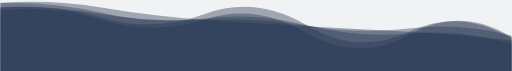
t = 0.00 s
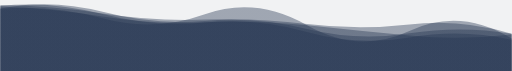
t = 1.67 s
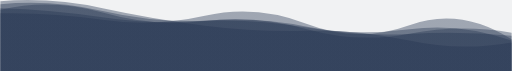
t = 3.33 s
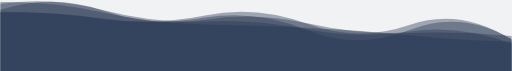
t = 5.00 s
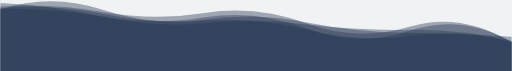
t = 6.67 s
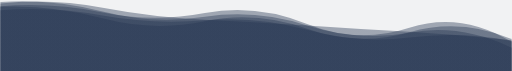
t = 8.34 s

The animated SVG that drew these frames (rendered in a browser with its animation timeline set to each time). Animation: 5 SMIL elements (animate=5); one cycle of 10.00 s, repeats indefinitely.

<svg xmlns="http://www.w3.org/2000/svg" xmlns:xlink="http://www.w3.org/1999/xlink" style="margin:auto;background:#f1f2f3;display:block;z-index:1;position:relative" width="1440" height="200" preserveAspectRatio="xMidYMid" viewBox="0 0 1440 200">
<g transform="translate(720,100) scale(1,-1) translate(-720,-100)"><linearGradient id="lg-0.541731814586218" x1="0" x2="1" y1="0" y2="0">
  <stop stop-color="#253551" offset="0"></stop>
  <stop stop-color="#253551" offset="1"></stop>
</linearGradient><path d="" fill="url(#lg-0.541731814586218)" opacity="0.4">
  <animate attributeName="d" dur="10s" repeatCount="indefinite" keyTimes="0;0.333;0.667;1" calcMode="spline" keySplines="0.5 0 0.5 1;0.5 0 0.5 1;0.5 0 0.5 1" begin="0s" values="M0 0L 0 170.35567130625418Q 144 187.97455349751124  288 143.67576708165853T 576 145.58144686118254T 864 107.04610771655659T 1152 103.10038039210683T 1440 95.86948580651855L 1440 0 Z;M0 0L 0 196.73025529152454Q 144 208.04100454548694  288 176.92488545870495T 576 127.65011404429043T 864 113.18050223188516T 1152 85.72812005126598T 1440 80.33626531693642L 1440 0 Z;M0 0L 0 191.4570259412034Q 144 185.20492535695604  288 153.27759210414953T 576 134.81298624274405T 864 130.95552389300474T 1152 115.85838049911993T 1440 84.91434194247489L 1440 0 Z;M0 0L 0 170.35567130625418Q 144 187.97455349751124  288 143.67576708165853T 576 145.58144686118254T 864 107.04610771655659T 1152 103.10038039210683T 1440 95.86948580651855L 1440 0 Z"></animate>
</path><path d="" fill="url(#lg-0.541731814586218)" opacity="0.4">
  <animate attributeName="d" dur="10s" repeatCount="indefinite" keyTimes="0;0.333;0.667;1" calcMode="spline" keySplines="0.5 0 0.5 1;0.5 0 0.5 1;0.5 0 0.5 1" begin="-2s" values="M0 0L 0 170.95276100128257Q 144 181.90005708372692  288 156.0390344465429T 576 142.9767465511986T 864 115.68405234211522T 1152 93.79450725248152T 1440 84.38305867878427L 1440 0 Z;M0 0L 0 184.84958857918943Q 144 184.04693815175773  288 161.81089380857512T 576 144.89923860842157T 864 132.79121373327266T 1152 131.50283925989572T 1440 105.67441554641874L 1440 0 Z;M0 0L 0 189.53209671636637Q 144 209.99775709277765  288 172.1271358315685T 576 139.71918771406467T 864 117.90763268687795T 1152 111.30020300570337T 1440 76.4954916875373L 1440 0 Z;M0 0L 0 170.95276100128257Q 144 181.90005708372692  288 156.0390344465429T 576 142.9767465511986T 864 115.68405234211522T 1152 93.79450725248152T 1440 84.38305867878427L 1440 0 Z"></animate>
</path><path d="" fill="url(#lg-0.541731814586218)" opacity="0.4">
  <animate attributeName="d" dur="10s" repeatCount="indefinite" keyTimes="0;0.333;0.667;1" calcMode="spline" keySplines="0.5 0 0.5 1;0.5 0 0.5 1;0.5 0 0.5 1" begin="-4s" values="M0 0L 0 172.11707358978362Q 144 221.48913117943408  288 171.9417698068942T 576 145.2508248872916T 864 137.51265823749168T 1152 107.18231292130226T 1440 96.9769014991023L 1440 0 Z;M0 0L 0 193.59742377281796Q 144 202.23764295911354  288 179.38516094716886T 576 144.55558807296939T 864 126.76953651117618T 1152 110.86885674357417T 1440 84.9609434340525L 1440 0 Z;M0 0L 0 172.86456504741722Q 144 204.91423510256539  288 164.21613321607958T 576 140.4760787934385T 864 116.63409126715891T 1152 105.095671460646T 1440 108.78106895552143L 1440 0 Z;M0 0L 0 172.11707358978362Q 144 221.48913117943408  288 171.9417698068942T 576 145.2508248872916T 864 137.51265823749168T 1152 107.18231292130226T 1440 96.9769014991023L 1440 0 Z"></animate>
</path><path d="" fill="url(#lg-0.541731814586218)" opacity="0.4">
  <animate attributeName="d" dur="10s" repeatCount="indefinite" keyTimes="0;0.333;0.667;1" calcMode="spline" keySplines="0.5 0 0.5 1;0.5 0 0.5 1;0.5 0 0.5 1" begin="-6s" values="M0 0L 0 161.31675028831273Q 144 163.18133472724887  288 143.84481279653974T 576 155.19740111643193T 864 132.8258860002324T 1152 130.56753723701777T 1440 89.06707470045583L 1440 0 Z;M0 0L 0 183.2708557475318Q 144 193.85864594686413  288 168.01692419545492T 576 164.02167615821833T 864 133.5798699758172T 1152 124.05754315908982T 1440 80.43094030817913L 1440 0 Z;M0 0L 0 177.82378982318397Q 144 192.6290829174883  288 149.0983753373471T 576 160.68971524059924T 864 128.09967927618933T 1152 109.4600226522418T 1440 91.79302277714629L 1440 0 Z;M0 0L 0 161.31675028831273Q 144 163.18133472724887  288 143.84481279653974T 576 155.19740111643193T 864 132.8258860002324T 1152 130.56753723701777T 1440 89.06707470045583L 1440 0 Z"></animate>
</path><path d="" fill="url(#lg-0.541731814586218)" opacity="0.4">
  <animate attributeName="d" dur="10s" repeatCount="indefinite" keyTimes="0;0.333;0.667;1" calcMode="spline" keySplines="0.5 0 0.5 1;0.5 0 0.5 1;0.5 0 0.5 1" begin="-8s" values="M0 0L 0 181.77135942205237Q 144 176.2669011569748  288 153.63115713280013T 576 137.30437576287363T 864 128.83931412681T 1152 99.62458554163393T 1440 103.22926197501761L 1440 0 Z;M0 0L 0 166.39347547447656Q 144 166.2462257554278  288 146.60147234868234T 576 150.59292917789793T 864 115.39973911108353T 1152 115.38946944913417T 1440 90.18259559475894L 1440 0 Z;M0 0L 0 194.685187050839Q 144 204.8140533109346  288 167.86230864792591T 576 152.70792031026593T 864 128.38790017762108T 1152 107.9074562574903T 1440 65.46372025252319L 1440 0 Z;M0 0L 0 181.77135942205237Q 144 176.2669011569748  288 153.63115713280013T 576 137.30437576287363T 864 128.83931412681T 1152 99.62458554163393T 1440 103.22926197501761L 1440 0 Z"></animate>
</path></g>
</svg>
